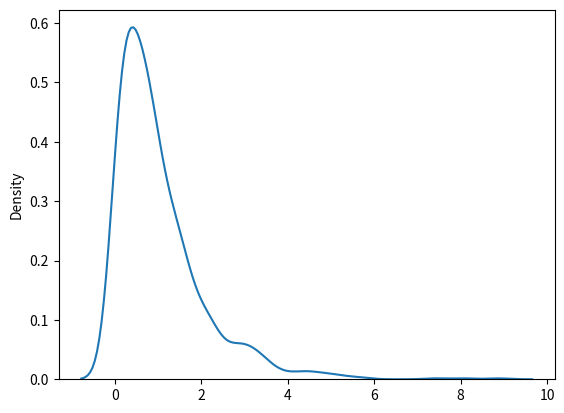

This figure's Python source:
import matplotlib.pyplot as plt
import seaborn as sns
from numpy import random
print('Numpy')
print()

# Exponential distribution is used for describing time till
# next event e.g. failure/success etc.

# It has two parameters:
# scale - inverse of rate ( see lam in poisson distribution ) defaults to 1.0.
# size - The shape of the returned array.

# Draw out a sample for exponential distribution with 2.0 scale with 2x3 size:
x = random.exponential(scale=2, size=(2, 3))
print(x)

# Visualization of Exponential Distribution
sns.distplot(random.exponential(size=1000), hist=False)
plt.show()

# Poisson distribution deals with number of occurences of an
# event in a time period whereas exponential distribution deals
# with the time between these events.
